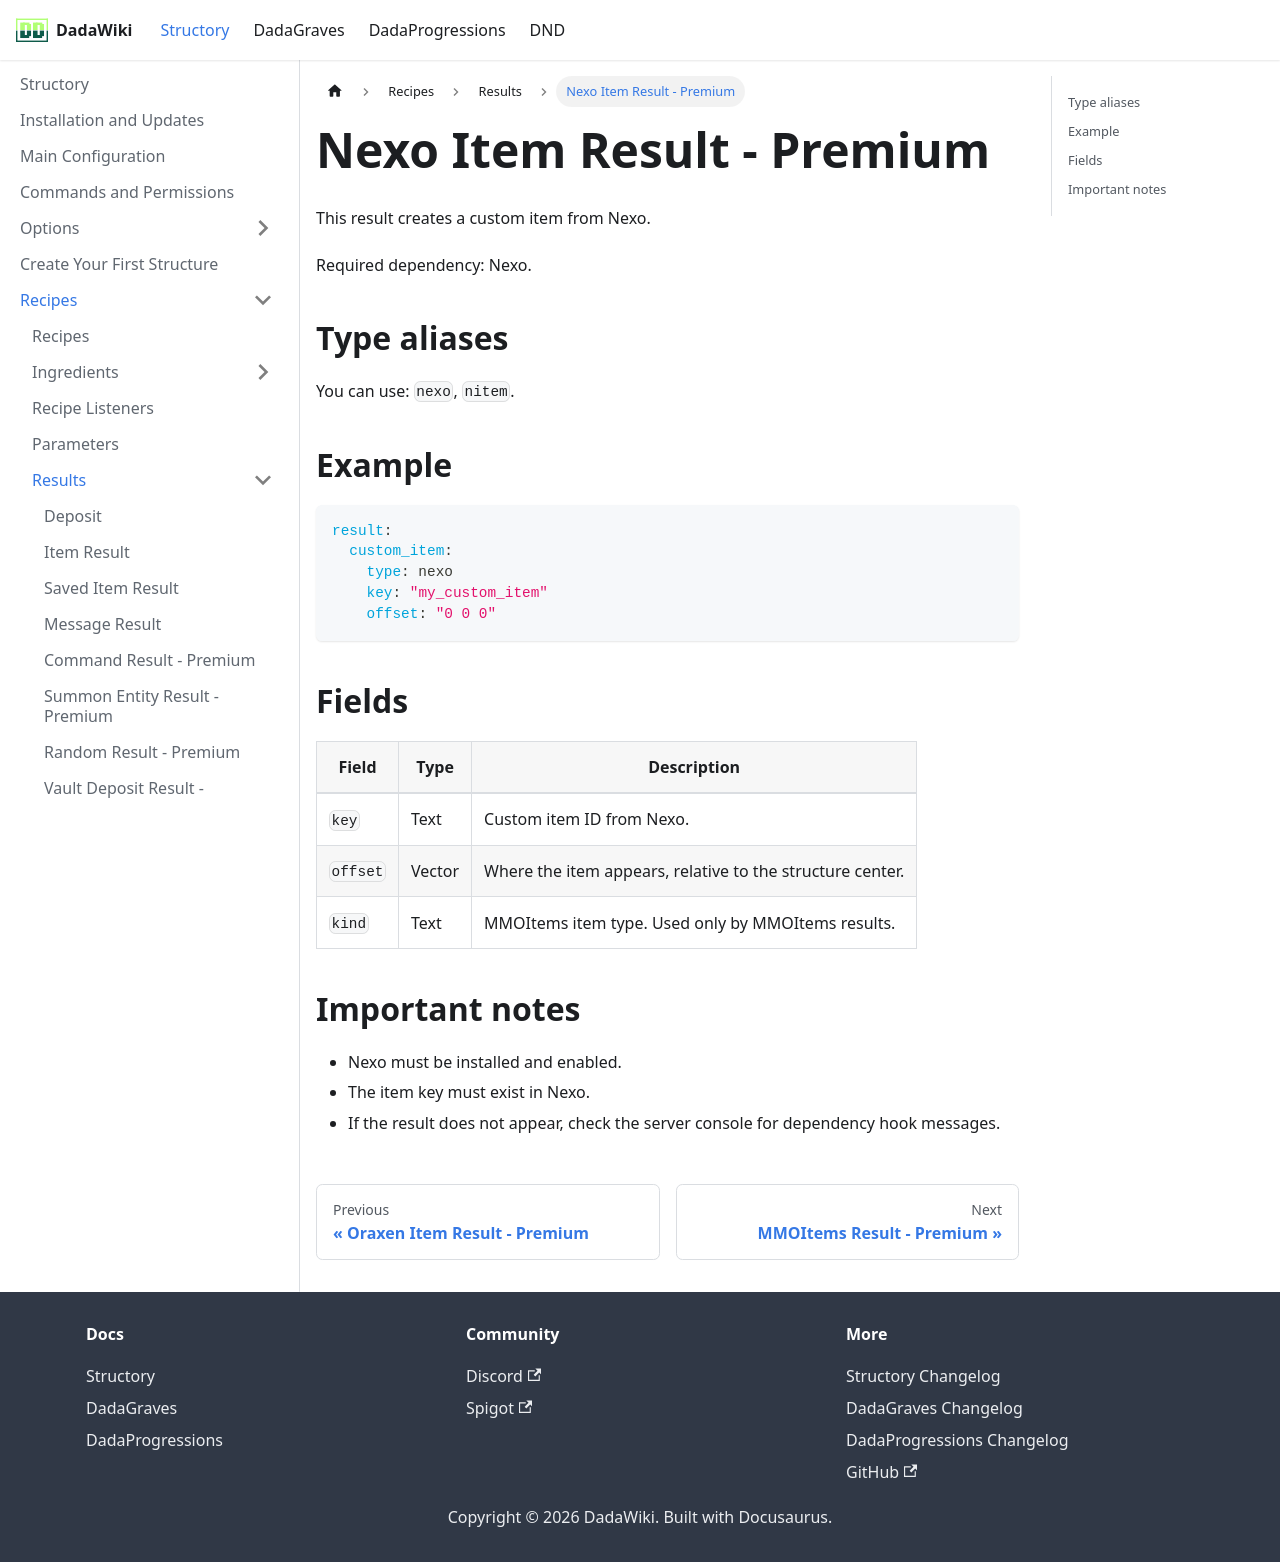

repository: andreadada/dadadocu · page: docs/structory/recipe/results/nexoitem/index.html · generator: docusaurus

---
sidebar_position: 13
title: Nexo Item Result - Premium
---

# Nexo Item Result - Premium

This result creates a custom item from Nexo.

Required dependency: Nexo.

## Type aliases

You can use: `nexo`, `nitem`.

## Example

```yaml
result:
  custom_item:
    type: nexo
    key: "my_custom_item"
    offset: "0 0 0"
```

## Fields

| Field | Type | Description |
|---|---|---|
| `key` | Text | Custom item ID from Nexo. |
| `offset` | Vector | Where the item appears, relative to the structure center. |
| `kind` | Text | MMOItems item type. Used only by MMOItems results. |

## Important notes

- Nexo must be installed and enabled.
- The item key must exist in Nexo.
- If the result does not appear, check the server console for dependency hook messages.
